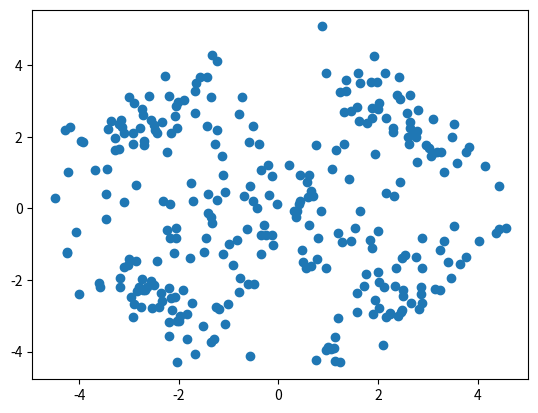

Reproduce this figure in Python. (Note: this script raises an exception after producing the figure.)
#!/usr/bin/env python
# coding: utf-8

# In[1]:


import numpy as np
import matplotlib.pyplot as plt
import pandas as pd
from scipy.stats import multivariate_normal
from matplotlib.patches import Ellipse
import scipy.spatial as spa
import random
import math
from numpy.linalg import inv, det


# In[2]:


def sortd(covariance):
    values, vectors = np.linalg.eigh(covariance)
    order = values.argsort()[::-1]
    return values[order], vectors[:,order]


# In[3]:


def update_centroids(memberships, X):
    if memberships is None:
        # initialize centroids
        centroids = X[np.random.choice(range(N), K),:]
    else:
        # update centroids
        centroids = np.vstack([np.mean(X[memberships == k,], axis = 0) for k in range(K)])
    return(centroids)

def update_memberships(centroids, X):
    # calculate distances between centroids and data points
    D = spa.distance_matrix(centroids, X)
    # find the nearest centroid for each data point
    memberships = np.argmin(D, axis = 0)
    return(memberships)


# In[4]:


def plot_current_state(centroids, memberships, X):
    cluster_colors = np.array(["#e41a1c", "#377eb8", "#4daf4a", "#984ea3", "#ff7f00"])
    cluster_colors = np.array(["#1f78b4", "#33a02c", "#e31a1c", "#ff7f00", "#6a3d9a", "#b15928",
                               "#a6cee3", "#b2df8a", "#fb9a99", "#fdbf6f", "#cab2d6", "#ffff99"])
    if memberships is None:
        plt.plot(X[:,0], X[:,1], ".", markersize = 10, color = "black")
    else:
        for c in range(K):
            plt.plot(X[memberships == c, 0], X[memberships == c, 1], ".", markersize = 10, 
                     color = cluster_colors[c])
    for c in range(K):
        plt.plot(centroids[c, 0], centroids[c, 1], "s", markersize = 12, 
                 markerfacecolor = cluster_colors[c], markeredgecolor = "black")
    plt.xlabel("x1")
    plt.ylabel("x2")


# In[5]:


def KNN(X):
    centroids = None
    memberships = None
    iteration = 2
    while True:
        print("Iteration#{}:".format(iteration))

        old_centroids = centroids
        centroids = update_centroids(memberships, X)
        if np.alltrue(centroids == old_centroids):
            break
        else:
            plt.figure(figsize = (12, 6))    
            plt.subplot(1, 2, 1)
            plot_current_state(centroids, memberships, X)

        old_memberships = memberships
        memberships = update_memberships(centroids, X)
        if np.alltrue(memberships == old_memberships):
            plt.show()
            break
        else:
            plt.subplot(1, 2, 2)
            plot_current_state(centroids, memberships, X)
            plt.show()

        iteration = iteration + 1

    return centroids , memberships


# In[13]:


def EM_alg(X, K, Mi, Ri, means, cov):
    N= X.shape[0]
    D=X.shape[1]
    Member = np.zeros((K, D))
    Center = np.zeros((K, D, D))
    pi = np.ones(K) / K
    if Ri.all() == None:
        R = np.zeros((N, K))
    else:
        R = Ri
    for k in range(K):
        Member[k] = X[np.random.choice(N)]
        Center[k] = np.eye(D)
    if Mi.all() != None:
        Member = Mi
    pdfs = np.zeros((N, K))
    for i in range(100):
        for k in range(K):
            for n in range(N):
                pdf=multivariate_normal.pdf(X[n], Member[k], Center[k])
                pdfs[n,k] = pi[k]*pdf
        for k in range(K):
            for n in range(N):
                Sumpdf=(np.sum(pdfs[n,:]))
                R[n,k] = pdfs[n,k] /Sumpdf
        for k in range(K):
                x = R[:,k].sum()
                pi[k] = x / N
                Member[k] = np.dot(R[:,k],(X)) / x
                Center[k] = np.sum(R[n,k]*np.outer(X[n] - Member[k], X[n] - Member[k]) for n in range(N)) / x + np.eye(D)*10e-4
    plt.scatter(X[:,0], X[:,1])
    grph = plt.subplot(111)
    for i in range(K):
        mem = Member[i]
        cen = Center[i]
        vals = sortd(cen)[0]
        width=(2 * 2 * np.sqrt(vals))[0]
        height= (2 * 2 * np.sqrt(vals))[1]
        ellipse = Ellipse(xy=(mem[0],mem[1]),width=width,height=height,color='black', ls='--')
        ellipse.set_facecolor('none')
        grph.add_artist(ellipse)
    plt.show()
    print (Member)
    return R


# In[7]:


def hot_encode(R):
    ans=np.zeros((300,5))
    for i in range(len(R)):
        if R[i].all()==0:
            ans[i,:]=[1,0,0,0,0]
        if R[i].all()==1:
            ans[i,:]=[0,1,0,0,0]
        if R[i].all()==2:
            ans[i,:]=[0,0,1,0,0]
        if R[i].all()==3:
            ans[i,:]=[0,0,0,1,0]
        if R[i].all()==4:
            ans[i,:]=[0,0,0,0,1]
    return ans


# In[8]:


# initializing class parameters
class_means = np.array([[+2.5, +2.5], [-2.5, +2.5], [-2.5, -2.5],[-2.5, +2.5],[0, 0]])
class_deviations = np.array([[[0.8, -0.6], [-0.6, 0.8]],[[0.8, 0.6], [0.6, 0.8]], [[0.8, -0.6], [-0.6, 0.8]],[[0.8, 0.6], [0.6, 0.8]],[[1.6, 0], [0, 1.6]]])
class_sizes = [50,50,50,50,100]


# In[9]:


np.random.seed(421)
# sample size
N = 300
# cluster count
K = 5


# In[10]:


X1 = np.random.multivariate_normal(np.array([+2.5, +2.5]), np.array([[0.8, -0.6], [-0.6, 0.8]]), 50)
X2 = np.random.multivariate_normal(np.array([-2.5, +2.5]), np.array([[0.8, 0.6], [0.6, 0.8]]), 50)
X3 = np.random.multivariate_normal(np.array([-2.5, -2.5]), np.array([[0.8, -0.6], [-0.6, 0.8]]), 50)
X4 = np.random.multivariate_normal(np.array([+2.5, -2.5]), np.array([[0.8, 0.6], [0.6, 0.8]]), 50)
X5 = np.random.multivariate_normal(np.array([0, 0]), np.array([[1.6, 0], [0, 1.6]]), 100)
X = np.vstack((X1, X2, X3, X4,X5))


# In[11]:


plt.plot(X[:,0],X[:,1],'o')
M, R = KNN(X)


# In[ ]:


R=hot_encode(R)
R = EM_alg(X, 5, M, R, class_means, class_deviations)


# In[ ]:




